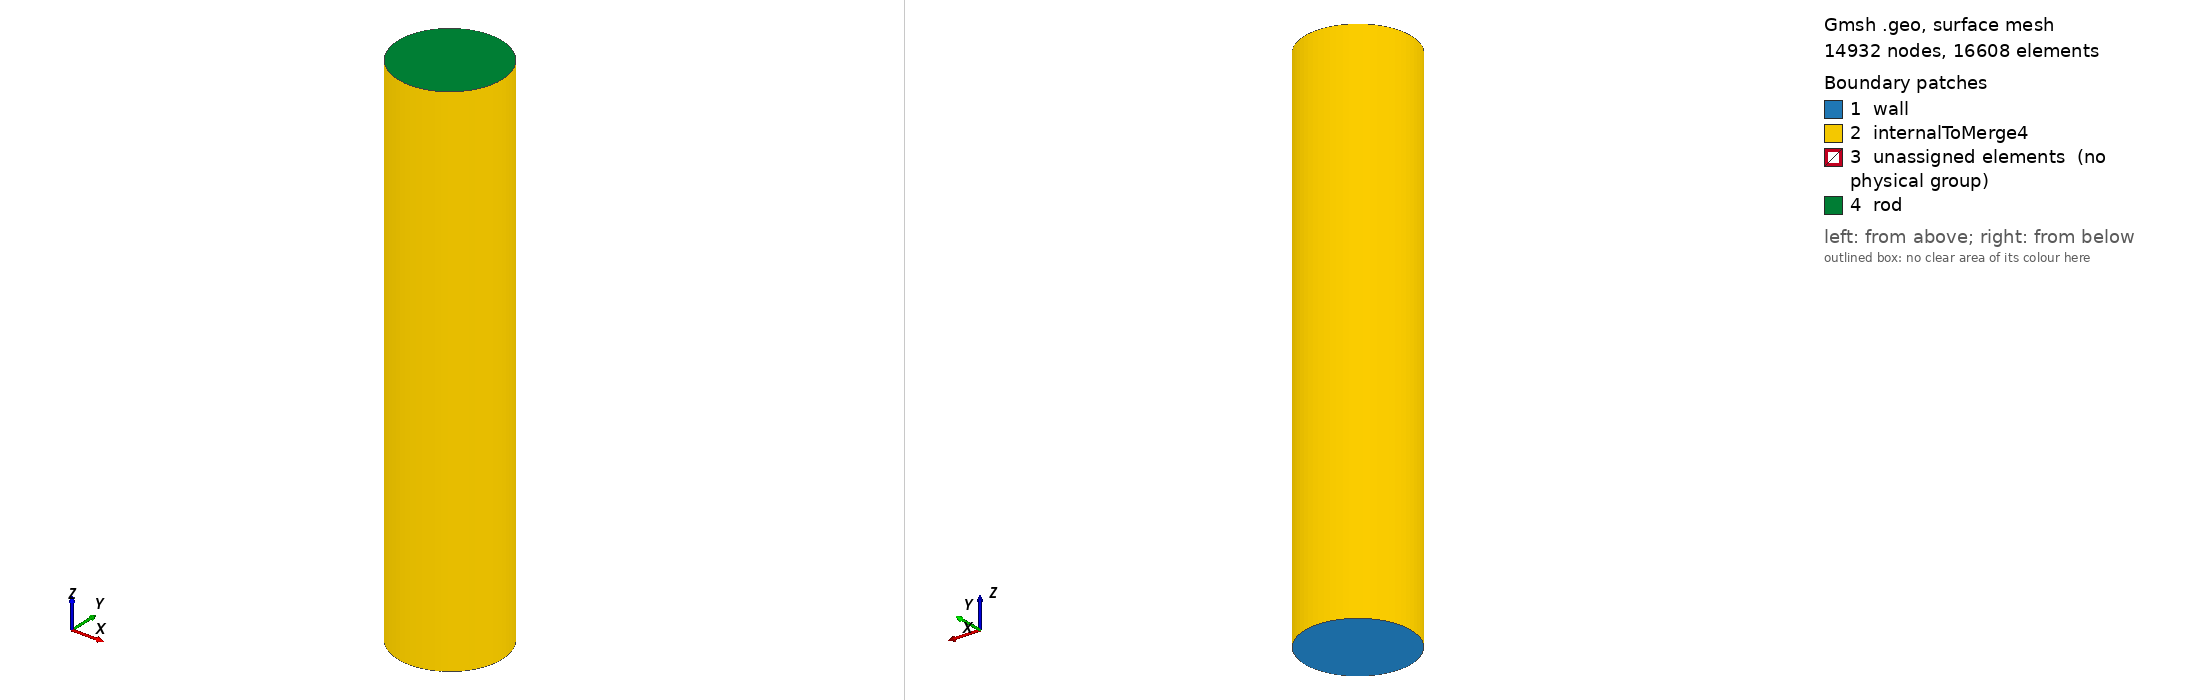

Gmsh geometry script, surface-meshed: 14932 nodes, 16608 surface elements. Boundary patches (legend numbers): 1 wall, 2 internalToMerge4, 3 unassigned elements (no physical group), 4 rod. Left view from above one corner, right view from below the opposite corner. Legend entries are the model's physical surfaces; 'unassigned elements' are surfaces in no physical group. The drawing asked Gmsh for element sizes between 1% and 20% of the model's largest extent; the script's own settings can give other sizes.

=== inner.geo (drawn) ===
Geometry.CopyMeshingMethod = 1;
dTank =2.09;
rTank =1.045;
hTank =7.550059999999999;
hemiRatio =2.213514;
dImpeller =0.6966666666666665;
rImpeller =0.3483333333333333;
rRod =0.05573333333333332;
hRod =0.08791548165812377;
rDish =0.25079999999999997;
lBlade =0.17416666666666664;
wBlade =0.1393333333333333;
hImpeller =0.6479309816581238;
delhImpeller =1.449833;
wBaffle =0.16699099999999997;
rRotatingZone =0.40058333333333324;
hRotatingZone =0.2786666666666666;
xHemiBottom1 =-0.5179304029944437;
zHemiBottom1 =-0.2523473249317676;
xHemiBottom2 =-0.288453507212936;
zHemiBottom2 =-0.2926343645790717;
xHemiBottom3 =-0.6380863095109114;
zHemiBottom3 =-0.38163264429209875;
xHemiBottom4 =-0.3506802508355969;
zHemiBottom4 =-0.45062888940997764;
nx1 =20;
nx2 =20;
nx3 =20;
nx4 =20;
nyAboveDish =10;
nyBelowDish =10;
nxyAroundBlade =10;
nyTop =30;
nyBottom =15;
nyHemiBottom =10;
nyRod =5;
nyGap =30;
nr =5;

Point(0) = {0, 0, -rTank/hemiRatio};
Point(newp) = {-rRod/2, 0, -rTank/hemiRatio};
Point(newp) = {-rRod, 0, -rTank/hemiRatio};

//+
Rotate {{0, 0, 1}, {0, 0, 0}, Pi/6} {
  Duplicata { Point{1}; Point{2}; }
}
Rotate {{0, 0, 1}, {0, 0, 0}, Pi/6} {
  Duplicata { Point{3}; Point{4}; }
}
Rotate {{0, 0, 1}, {0, 0, 0}, Pi/6} {
  Duplicata { Point{5}; Point{6}; }
}
Rotate {{0, 0, 1}, {0, 0, 0}, Pi/6} {
  Duplicata { Point{7}; Point{8}; }
}
Rotate {{0, 0, 1}, {0, 0, 0}, Pi/6} {
  Duplicata { Point{9}; Point{10}; }
}
Rotate {{0, 0, 1}, {0, 0, 0}, Pi/6} {
  Duplicata { Point{11}; Point{12}; }
}
Rotate {{0, 0, 1}, {0, 0, 0}, Pi/6} {
  Duplicata { Point{13}; Point{14}; }
}
Rotate {{0, 0, 1}, {0, 0, 0}, Pi/6} {
  Duplicata { Point{15}; Point{16}; }
}
Rotate {{0, 0, 1}, {0, 0, 0}, Pi/6} {
  Duplicata { Point{17}; Point{18}; }
}
Rotate {{0, 0, 1}, {0, 0, 0}, Pi/6} {
  Duplicata { Point{19}; Point{20}; }
}
Rotate {{0, 0, 1}, {0, 0, 0}, Pi/6} {
  Duplicata { Point{21}; Point{22}; }
}

//+
Circle(1) = {2, 0, 4};
Circle(2) = {4, 0, 6};
Circle(3) = {6, 0, 8};
Circle(4) = {8, 0, 10};
Circle(5) = {10, 0, 12};
Circle(6) = {12, 0, 14};
Circle(7) = {14, 0, 16};
Circle(8) = {16, 0, 18};
Circle(9) = {18, 0, 20};
Circle(10) = {20, 0, 22};
Circle(11) = {22, 0, 24};
Circle(12) = {24, 0, 2};

//+
Line(13) = {1, 3};
Line(14) = {3, 5};
Line(15) = {5, 7};
Line(16) = {7, 9};
Line(17) = {9, 11};
Line(18) = {11, 13};
Line(19) = {13, 15};
Line(20) = {15, 17};
Line(21) = {17, 19};
Line(22) = {19, 21};
Line(23) = {21, 23};
Line(24) = {23, 1};
Line(25) = {2, 1};
Line(26) = {4, 3};
Line(27) = {6, 5};
Line(28) = {8, 7};
Line(29) = {10, 9};
Line(30) = {12, 11};
Line(31) = {14, 13};
Line(32) = {16, 15};
Line(33) = {18, 17};
Line(34) = {20, 19};
Line(35) = {22, 21};
Line(36) = {24, 23};
Line(37) = {3, 0};
Line(38) = {0, 7};
Line(39) = {0, 11};
Line(41) = {0, 15};
Line(42) = {0, 19};
Line(43) = {0, 23};
//+
Curve Loop(1) = {1, 26, -13, -25};
Plane Surface(1) = {1};
Curve Loop(2) = {2, 27, -14, -26};
Plane Surface(2) = {2};
Curve Loop(3) = {3, 28, -15, -27};
Plane Surface(3) = {3};
Curve Loop(4) = {4, 29, -16, -28};
Plane Surface(4) = {4};
Curve Loop(5) = {29, 17, -30, -5};
Plane Surface(5) = {5};
Curve Loop(6) = {18, -31, -6, 30};
Plane Surface(6) = {6};
Curve Loop(7) = {19, -32, -7, 31};
Plane Surface(7) = {7};
Curve Loop(8) = {20, -33, -8, 32};
Plane Surface(8) = {8};
Curve Loop(9) = {34, -21, -33, 9};
Plane Surface(9) = {9};
Curve Loop(10) = {35, -22, -34, 10};
Plane Surface(10) = {10};
Curve Loop(11) = {36, -23, -35, 11};
Plane Surface(11) = {11};
Curve Loop(12) = {12, 25, -24, -36};
Plane Surface(12) = {12};
Curve Loop(13) = {24, 13, 37, 43};
Plane Surface(13) = {13};
Curve Loop(14) = {37, 38, -15, -14};
Plane Surface(14) = {14};
Curve Loop(15) = {38, 16, 17, -39};
Plane Surface(15) = {15};
Curve Loop(16) = {39, 18, 19, -41};
Plane Surface(16) = {16};
Curve Loop(17) = {41, 20, 21, -42};
Plane Surface(17) = {17};
Curve Loop(18) = {42, 22, 23, -43};
Plane Surface(18) = {18};

Transfinite Curve {1, 13, 43, 22, 10, 2, 14, 38, 17, 5, 3, 15, 37, 24, 12, 4, 16, 39, 19, 7, 6, 18, 41, 21, 9, 8, 20, 42, 23, 11} = nr+1 Using Progression 1;

Transfinite Curve {36, 35, 34, 33, 32, 31, 30, 29, 28, 27, 26, 25} = 10 Using Progression 1;

Transfinite Surface {1};
Transfinite Surface {2};
Transfinite Surface {3};
Transfinite Surface {4};
Transfinite Surface {5};
Transfinite Surface {6};
Transfinite Surface {7};
Transfinite Surface {8};
Transfinite Surface {9};
Transfinite Surface {10};
Transfinite Surface {11};
Transfinite Surface {12};
Transfinite Surface {13};
Transfinite Surface {14};
Transfinite Surface {15};
Transfinite Surface {16};
Transfinite Surface {17};
Transfinite Surface {18};

Recombine Surface {1,2,3,4,5,6,7,8,9,10,11,12,13,14,15,16,17,18};

Extrude {0, 0, wBaffle} {
  Surface{1}; Surface{2}; Surface{3}; Surface{4}; Surface{5}; Surface{6}; Surface{7}; Surface{8}; Surface{9}; Surface{10}; Surface{11}; Surface{12}; Surface{13}; Surface{14}; Surface{15}; Surface{16}; Surface{17}; Surface{18}; Layers{nx1-1}; Recombine; 
}

Extrude {0, 0, (rTank/hemiRatio - wBaffle)/2} {
  Surface{109}; Surface{131}; Surface{153}; Surface{175}; Surface{197}; Surface{219}; Surface{241}; Surface{263}; Surface{285}; Surface{307}; Surface{65}; Surface{87}; Surface{351}; Surface{373}; Surface{395}; Surface{417}; Surface{439}; Surface{329};
Layers{nx2-1}; Recombine;  
}

Extrude {0, 0, (rTank/hemiRatio - wBaffle)/2} {
  Surface{461}; Surface{703}; Surface{681}; Surface{659}; Surface{637}; Surface{615}; Surface{593}; Surface{571}; Surface{549}; Surface{527}; Surface{505}; Surface{483}; Surface{747}; Surface{725}; Surface{835}; Surface{769}; Surface{791}; Surface{813}; Layers{nyHemiBottom-1}; Recombine; 
}

Extrude {0, 0, hRod} {
  Surface{879}; Surface{901}; Surface{923}; Surface{945}; Surface{967}; Surface{989}; Surface{1011}; Surface{1033}; Surface{1055}; Surface{1077}; Surface{1099}; Surface{857}; Surface{1143}; Surface{1165}; Surface{1231}; Surface{1209}; Surface{1187}; Surface{1121}; Layers{nyRod-1}; Recombine; 
}

Physical Surface("rod", 1628) = {1275, 1253, 1495, 1473, 1451, 1429, 1407, 1385, 1363, 1341, 1319, 1297, 1561, 1583, 1605, 1627, 1517, 1539};

Physical Surface("wall", 1629) = {4, 3, 2, 1, 12, 11, 10, 9, 8, 7, 6, 5, 15, 14, 13, 18, 17, 16};

Physical Surface("internalToMerge4", 1630) = {214, 240, 192, 170, 522, 1050, 1424, 152, 504, 1076, 1450, 118, 470, 1086, 1460, 96, 448, 844, 1482, 74, 690, 866, 1240, 52, 668, 888, 1262, 294, 646, 910, 1284, 284, 636, 262, 614, 966, 1340, 944, 1318, 592, 988, 1362, 566, 1006, 1380, 544, 1028, 1402};

Physical Volume("tank") = {1, 2, 3, 4, 5, 6, 7, 8, 9, 10, 11, 12, 13, 14, 15, 16, 17, 18, 19, 20, 21, 22, 23, 24, 25, 26, 27, 28, 29, 30, 31, 32, 33, 34, 35, 36, 37, 38, 39, 40, 41, 42, 43, 44, 45, 46, 47, 48, 49, 50, 51, 52, 53, 54, 55, 56, 57, 58, 59, 60, 61, 62, 63, 64, 65, 66, 67, 68, 69, 70, 71, 72};
